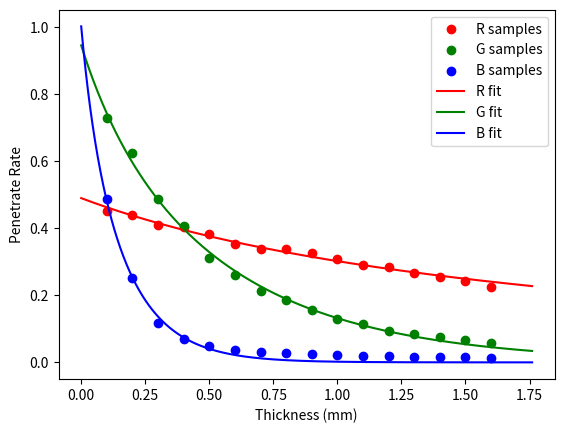

Here is the Python script that generated this plot:
import numpy as np

from scipy.optimize import curve_fit
import matplotlib.pyplot as plt

class Filament:

    def __init__(self):
        
        self.brand = ''
        self.name = ''

        self.colour = np.zeros(3, dtype = np.uint8)

        # Store fitted reflectance-like ratio per RGB channel (naming kept for compatibility)
        self.refractive_index = np.zeros(3, dtype=float)
        self.extinction_coefficient = np.zeros(3, dtype=float)

    @staticmethod
    def inverseGamma(x, gamma = 2.2):
        x /= 255
        return x / 12.92 if x <= 0.04045 else ((x + 0.055) / 1.055) ** gamma

    R_temp2coff = {4000 : 1.8}
    G_temp2coff = {4000 : 1.0}
    B_temp2coff = {4000 : 1.4}

    @staticmethod
    def RGB2RelativeIntensity(color, gamma = 2.2, color_temp = 4000):
        return np.array([Filament.inverseGamma(color[0]) / Filament.R_temp2coff[color_temp], 
                         Filament.inverseGamma(color[1]) / Filament.G_temp2coff[color_temp], 
                         Filament.inverseGamma(color[2]) / Filament.B_temp2coff[color_temp]])

    def calculateCoefficients(self, samples, shown = False, color_temp = 4000):
        # samples is a list of [thickness, colour]
        # colour should be np.uint8 array with size 3

        def penetrateRate(thickness, refractive_ratio, extinction_coefficient, enlarge_factor):
            penetrateRateInside = np.exp(-1 * extinction_coefficient * thickness)
            return enlarge_factor * (1 - refractive_ratio) ** 2 * penetrateRateInside / (1 - refractive_ratio ** 2 * penetrateRateInside ** 2)
        
        def combinedCoeff(thickness, R_r, K_r, R_g, K_g, R_b, K_b, enlarge_factor):
            # thickness here should be an array with 3 identical copies
            # to fit all coeffs together
            length = len(thickness) // 3
            res = np.zeros_like(thickness)
            res[:length] = penetrateRate(thickness[:length], R_r, K_r, enlarge_factor)
            res[length:2*length] = penetrateRate(thickness[length:2*length], R_g, K_g, enlarge_factor)
            res[2*length:] = penetrateRate(thickness[2*length:], R_b, K_b, enlarge_factor)

            return res
        
        thickness_list = []
        r_list = []
        g_list = []
        b_list = []

        for sample in samples:
            thickness_list.append(sample[0])
            intensity = Filament.RGB2RelativeIntensity(sample[1])
            r_list.append(intensity[0])
            g_list.append(intensity[1])
            b_list.append(intensity[2])

        reasonable_guess = [0.1, 1.5, 0.1, 1.5, 0.1, 1.5, 1.0]
        bounds = ([0.0, 0.0, 0.0, 0.0, 0.0, 0.0, 0.0], [0.9999, np.inf, 0.9999, np.inf, 0.9999, np.inf, np.inf])
        # constrain params to physically meaningful ranges

        MAXFEV = int(5e5)

        thickness_arr = np.asarray(thickness_list * 3, dtype=float)
        target_arr = np.asarray(r_list + g_list + b_list, dtype=float)

        coefficient, covariance = curve_fit(combinedCoeff, thickness_arr, target_arr, p0=reasonable_guess, bounds=bounds, maxfev=MAXFEV)

        r_coefficient = np.array([coefficient[0], coefficient[1], coefficient[6]])
        g_coefficient = np.array([coefficient[2], coefficient[3], coefficient[6]])
        b_coefficient = np.array([coefficient[4], coefficient[5], coefficient[6]])

        self.refractive_index = np.array([r_coefficient[0], g_coefficient[0], b_coefficient[0]])
        self.extinction_coefficient = np.array([r_coefficient[1], g_coefficient[1], b_coefficient[1]])

        print("R coef:", r_coefficient)
        print("G coef:", g_coefficient)
        print("B coef:", b_coefficient)

        if shown :
            d_sample = np.asarray(thickness_list, dtype=float)
            r_sample = np.asarray(r_list, dtype=float)
            g_sample = np.asarray(g_list, dtype=float)
            b_sample = np.asarray(b_list, dtype=float)

            d_data = np.linspace(0, np.max(d_sample) * 1.1, 1000)
            r_data = penetrateRate(d_data, r_coefficient[0], r_coefficient[1], r_coefficient[2])
            g_data = penetrateRate(d_data, g_coefficient[0], g_coefficient[1], g_coefficient[2])
            b_data = penetrateRate(d_data, b_coefficient[0], b_coefficient[1], b_coefficient[2])

            plt.scatter(d_sample, r_sample, c = 'r', label='R samples')
            plt.scatter(d_sample, g_sample, c = 'g', label='G samples')
            plt.scatter(d_sample, b_sample, c = 'b', label='B samples')
            plt.plot(d_data, r_data, 'r-', label='R fit')
            plt.plot(d_data, g_data, 'g-', label='G fit')
            plt.plot(d_data, b_data, 'b-', label='B fit')

            plt.xlabel('Thickness (mm)')
            plt.ylabel('Penetrate Rate')
            plt.legend()

            plt.show()

        return 

if __name__ == '__main__':
    test_filament = Filament()
    test_filament.calculateCoefficients([[0.1, [231, 219, 212]], [0.2, [228, 203, 153]], [0.3, [220, 180, 104]], [0.4, [219, 165, 79]], [0.5, [213, 144, 66]], [0.6, [205, 132, 57]], [0.7, [201, 119, 51]], [0.8, [201, 111, 48]], [0.9, [197, 102, 44]], [1.0, [192, 92, 40]], [1.1, [186, 86, 37]], [1.2, [184, 78, 36]], [1.3, [179, 73, 34]], [1.4, [175, 69, 33]], [1.5, [171, 65, 32]], [1.6, [164, 59, 29]]], True)
